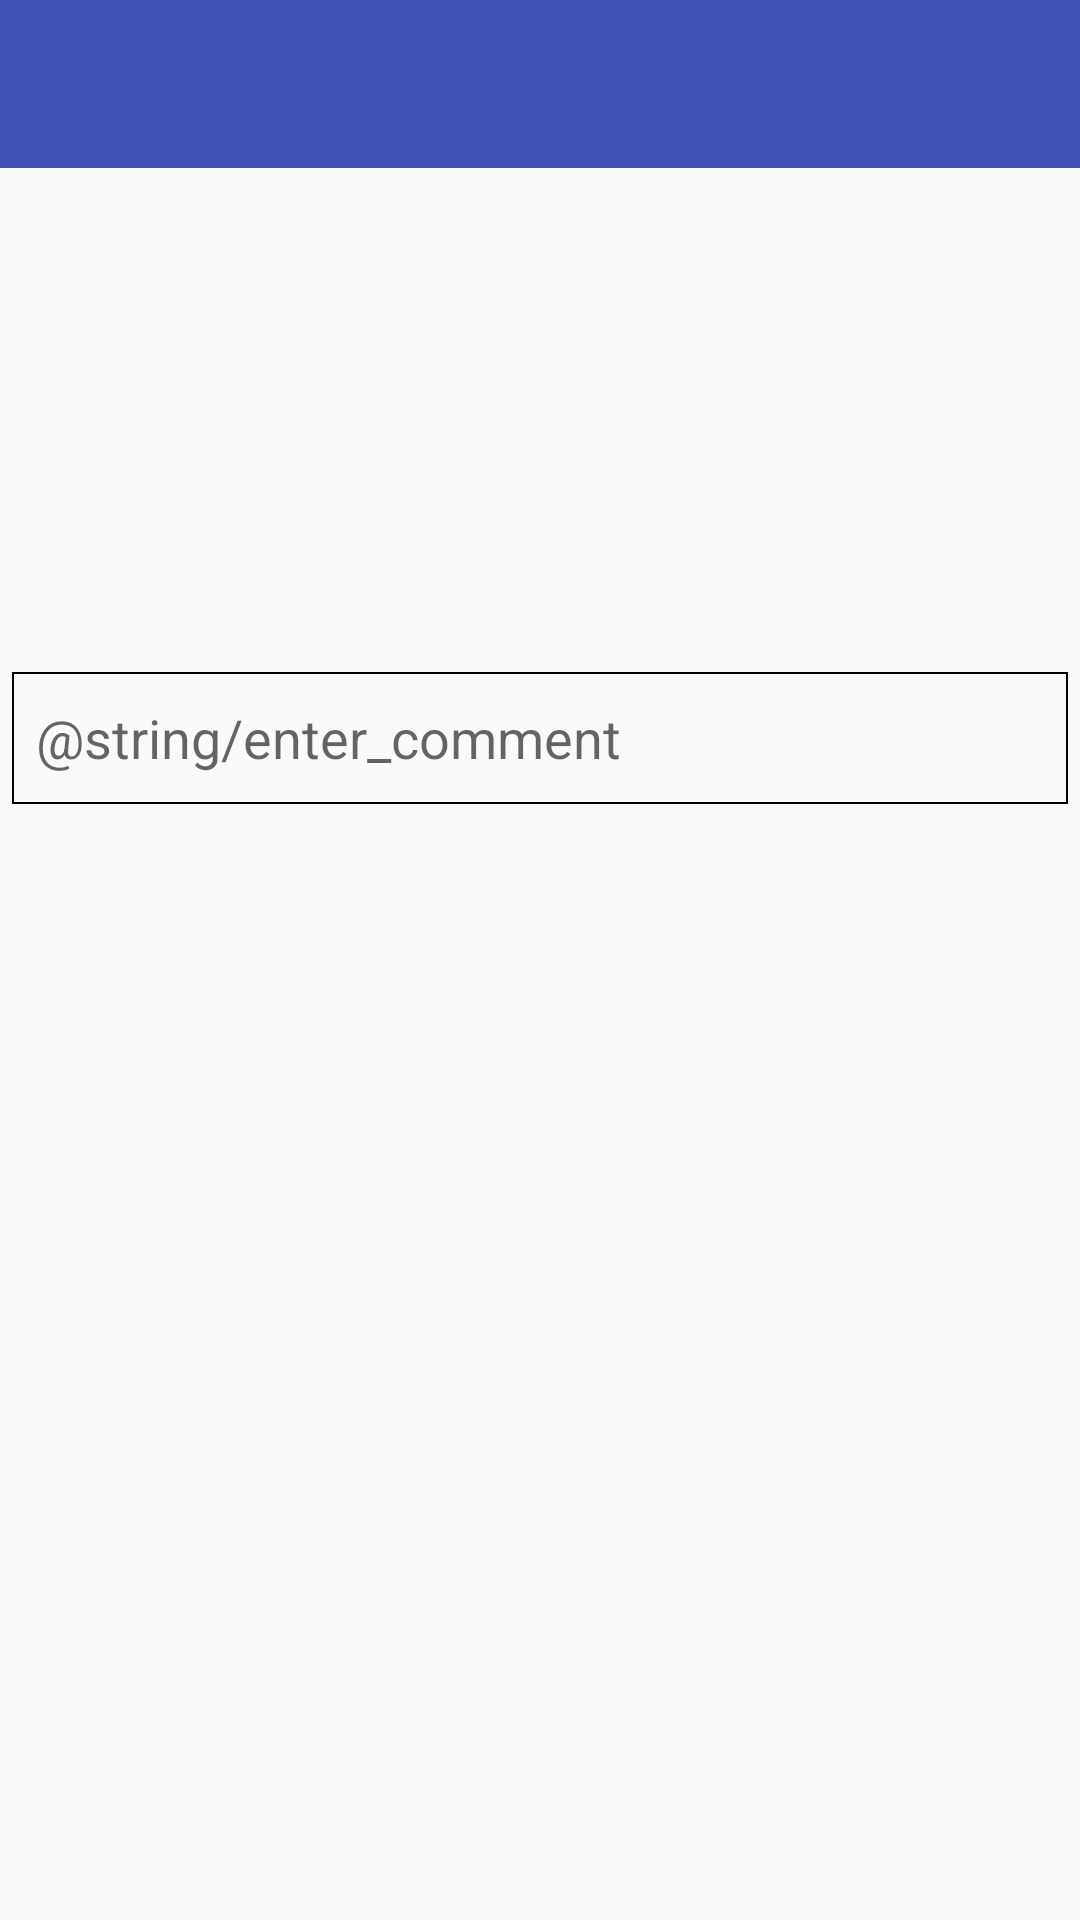

Android layout source for this screen:
<!-- AndroidManifest.xml: application theme AppTheme -->
<!-- res/layout/fragment_image_detail.xml -->
<?xml version="1.0" encoding="utf-8"?>
<layout xmlns:android="http://schemas.android.com/apk/res/android"
    xmlns:app="http://schemas.android.com/apk/res-auto"
    xmlns:tools="http://schemas.android.com/tools">

    <data class=".ImageDetailBinding">

        <variable
            name="viewModel"
            type="com.search_image.detail.ImageDetailViewModel" />
    </data>

    <androidx.constraintlayout.widget.ConstraintLayout
        android:layout_width="match_parent"
        android:layout_height="match_parent"
        app:showSnack="@{viewModel.snackbarMessage}">

        <androidx.appcompat.widget.Toolbar
            android:id="@+id/toolbarDetail"
            android:layout_width="match_parent"
            android:layout_height="wrap_content"
            android:background="@color/colorPrimary"
            app:layout_constraintEnd_toEndOf="parent"
            app:layout_constraintStart_toStartOf="parent"
            app:layout_constraintTop_toTopOf="parent"
            app:theme="@style/WhiteToolBarStyle" />


        <ImageView
            android:id="@+id/detailImageView"
            android:layout_width="@dimen/dime_zero"
            android:layout_height="@dimen/dime_zero"
            android:adjustViewBounds="true"
            android:padding="@dimen/dime_one"
            app:imageUrl="@{viewModel.imageUrl}"
            app:layout_constraintDimensionRatio="h,9:4"
            app:layout_constraintEnd_toEndOf="parent"
            app:layout_constraintStart_toStartOf="parent"
            app:layout_constraintTop_toBottomOf="@+id/toolbarDetail"
            tools:ignore="contentDescription"
            tools:srcCompat="@tools:sample/backgrounds/scenic" />

        <EditText
            android:id="@+id/commentEditText"
            android:layout_width="@dimen/dime_zero"
            android:layout_height="wrap_content"
            android:layout_marginStart="@dimen/dime_four"
            android:layout_marginTop="@dimen/dime_eight"
            android:layout_marginEnd="@dimen/dime_four"
            android:background="@drawable/post_comment_background"
            android:hint="@string/enter_comment"
            android:inputType="textMultiLine"
            android:maxLines="4"
            android:minHeight="@dimen/dime_fourty_four"
            android:paddingStart="@dimen/dime_eight"
            android:paddingTop="@dimen/dime_four"
            android:paddingEnd="@dimen/dime_fourty_four"
            android:paddingBottom="@dimen/dime_four"
            app:layout_constraintEnd_toEndOf="parent"
            app:layout_constraintStart_toStartOf="parent"
            app:layout_constraintTop_toBottomOf="@+id/detailImageView"
            android:autofillHints="" />

        <ImageButton
            android:id="@+id/postCommentButton"
            android:layout_width="@dimen/dime_fourty_four"
            android:layout_height="@dimen/dime_fourty_four"
            android:layout_marginEnd="@dimen/dime_four"
            android:background="@android:color/transparent"
            android:src="@drawable/ic_send_24px"
            app:layout_constraintBottom_toBottomOf="@+id/commentEditText"
            app:layout_constraintEnd_toEndOf="@+id/commentEditText"
            app:layout_constraintTop_toTopOf="@+id/commentEditText"
            tools:ignore="contentDescription" />

        <androidx.recyclerview.widget.RecyclerView
            android:id="@+id/commentsRecyclerView"
            android:layout_width="@dimen/dime_zero"
            android:layout_height="@dimen/dime_zero"
            android:layout_marginTop="@dimen/dime_four"
            android:nestedScrollingEnabled="true"
            app:layout_constraintBottom_toBottomOf="parent"
            app:layout_constraintEnd_toEndOf="parent"
            app:layout_constraintStart_toStartOf="parent"
            app:layout_constraintTop_toBottomOf="@+id/commentEditText" />
    </androidx.constraintlayout.widget.ConstraintLayout>

</layout>
<!-- resources referenced by this layout -->
<resources>
  <color name="colorPrimary">#3f51b5</color>
  <dimen name="dime_eight">8dp</dimen>
  <dimen name="dime_four">4dp</dimen>
  <dimen name="dime_fourty_four">44dp</dimen>
  <dimen name="dime_one">1dp</dimen>
  <dimen name="dime_zero">0dp</dimen>
  <!-- drawable post_comment_background (drawable) -->
  <?xml version="1.0" encoding="utf-8"?>
  <shape xmlns:android="http://schemas.android.com/apk/res/android"
      android:shape="rectangle">
  
      <stroke
          android:width="0.5dp"
          android:color="@android:color/black" />
      <solid android:color="@android:color/transparent"/>
  </shape>
  <style name="WhiteToolBarStyle" parent="Theme.AppCompat">
          <item name="android:textColorPrimary">@android:color/white</item>
          <item name="android:textColorSecondary">@android:color/white</item>
          <item name="actionMenuTextColor">@android:color/white</item>
      </style>
  <style name="AppTheme" parent="Theme.AppCompat.Light.NoActionBar">
          
          <item name="colorPrimary">@color/colorPrimary</item>
          <item name="colorPrimaryDark">@color/colorPrimaryDark</item>
          <item name="colorAccent">@color/colorAccent</item>
      </style>
  <color name="colorPrimaryDark">#3f51b5</color>
  <color name="colorAccent">#f44336</color>
</resources>
